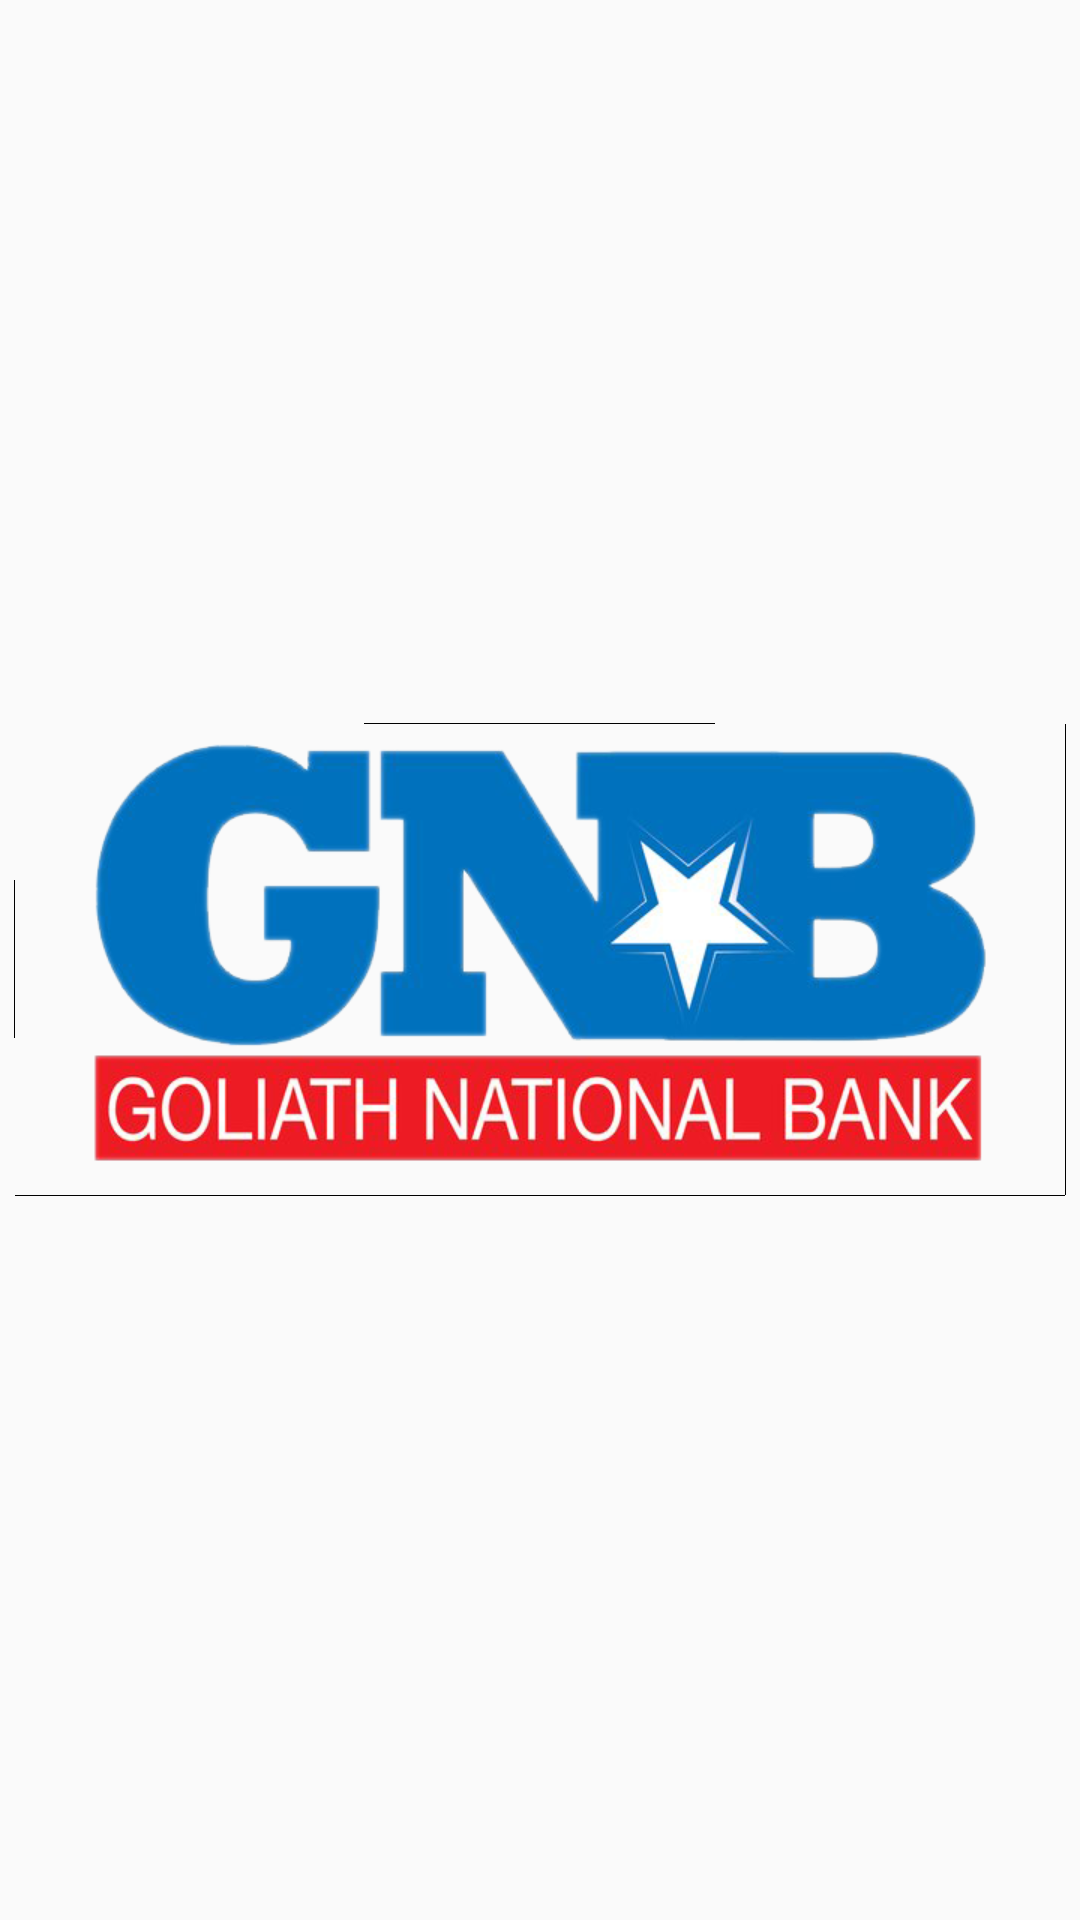

Android layout source for this screen:
<!-- AndroidManifest.xml: activity theme AppFullScreenTheme -->
<!-- res/layout/activity_splash.xml -->
<?xml version="1.0" encoding="utf-8"?>
<RelativeLayout xmlns:android="http://schemas.android.com/apk/res/android"
    android:layout_width="match_parent"
    android:layout_height="match_parent">

    <ImageView
        android:id="@+id/iv_splash"
        android:layout_width="wrap_content"
        android:layout_height="wrap_content"
        android:layout_centerInParent="true"
        android:contentDescription=""
        android:scaleType="centerInside"
        android:src="@drawable/splash" />

</RelativeLayout>
<!-- resources referenced by this layout -->
<resources>
  <!-- drawable splash: png bitmap (drawable-hdpi, 105219 bytes) -->
  <style name="AppFullScreenTheme" parent="Theme.AppCompat.Light.NoActionBar">
    <item name="android:windowNoTitle">true</item>
    <item name="android:windowActionBar">false</item>
    <item name="android:windowFullscreen">true</item>
    <item name="android:windowContentOverlay">@null</item>
   </style>
</resources>
